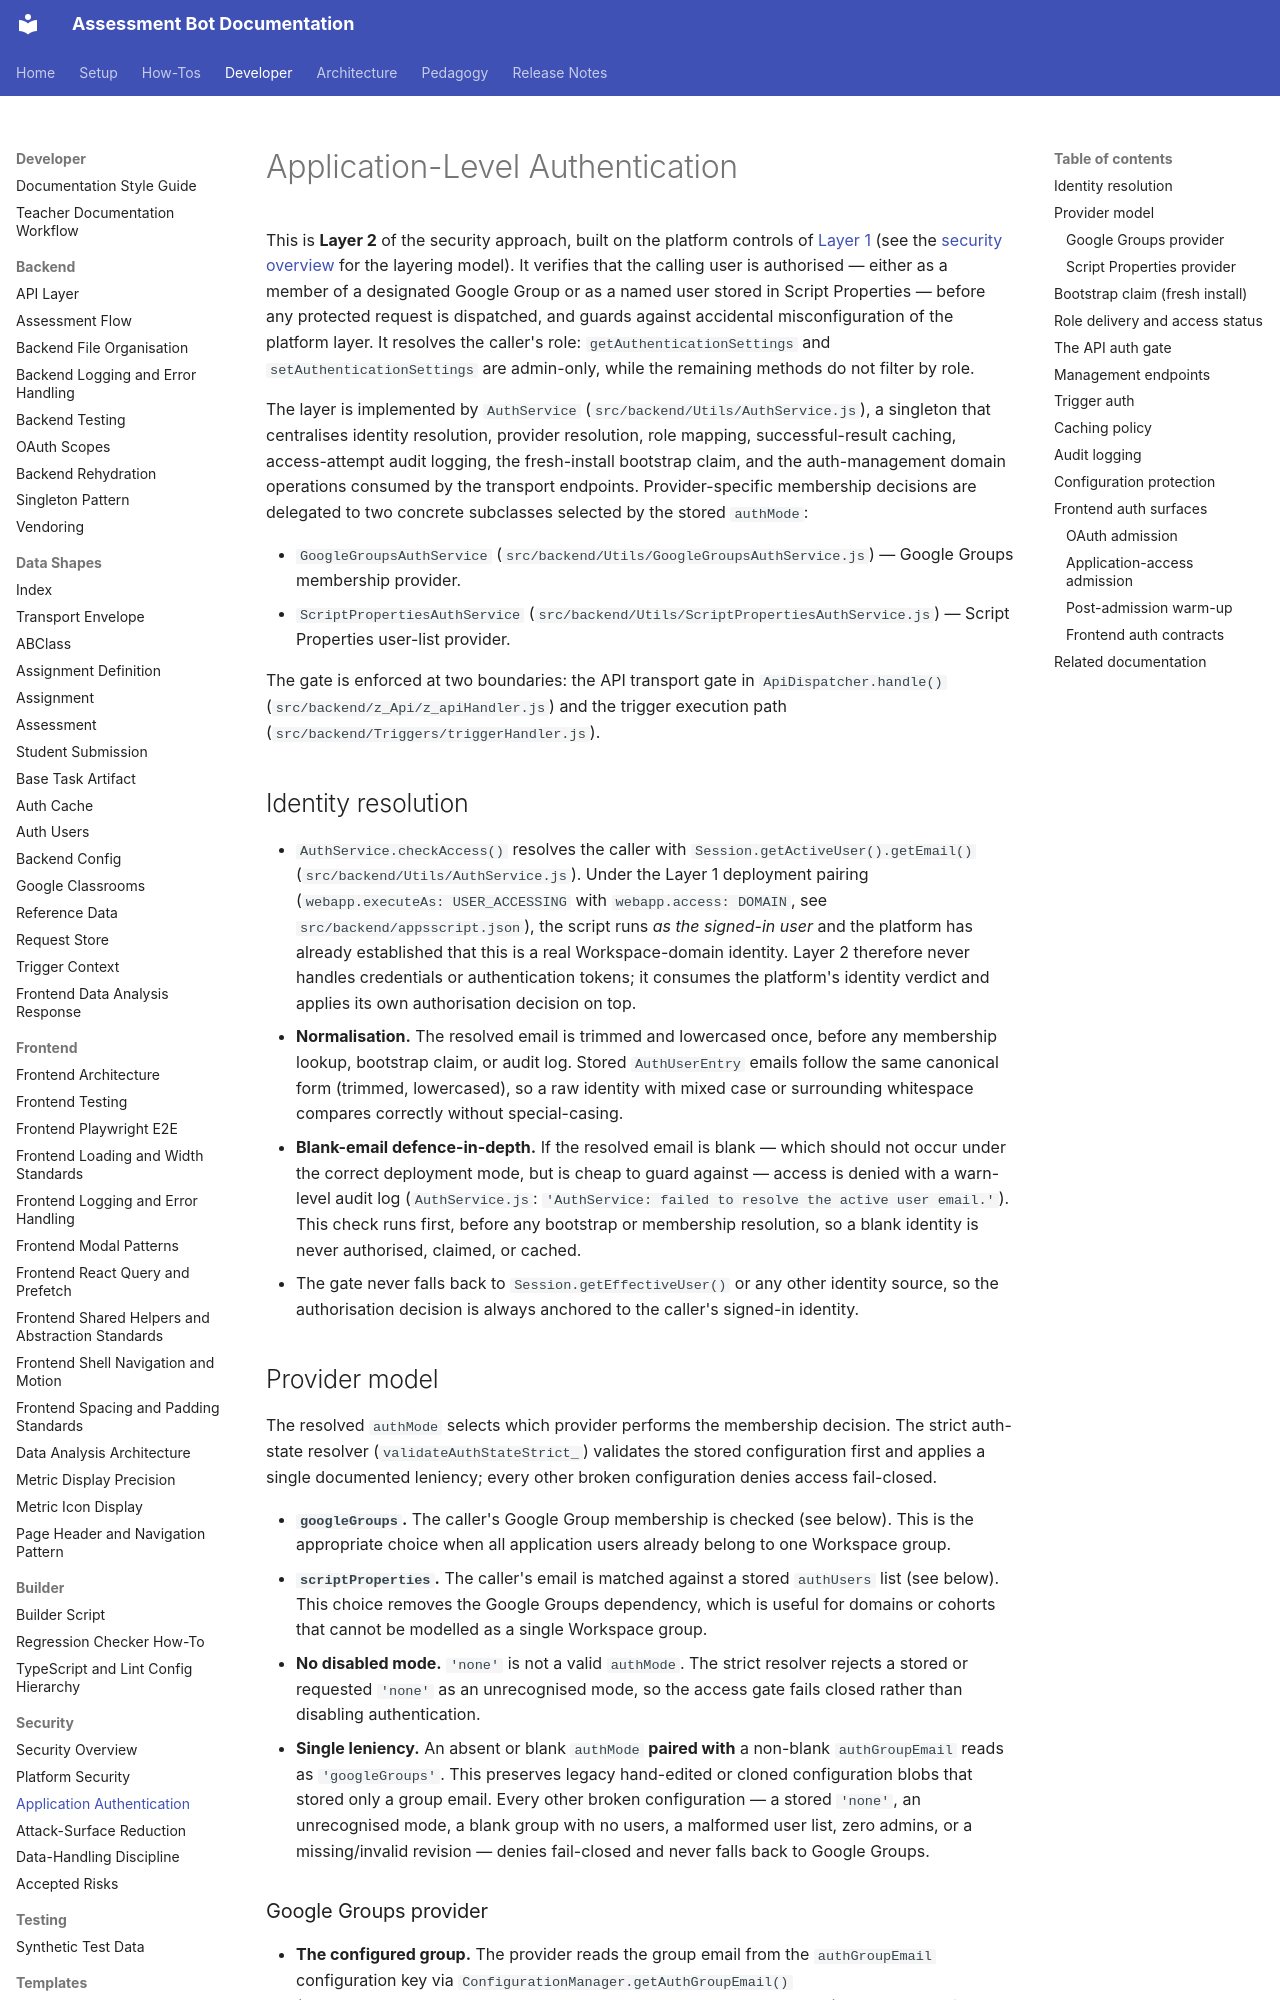

repository: h-arnold/AssessmentBot · page: developer/security/application-authentication/index.html · generator: mkdocs

# Application-Level Authentication

This is **Layer 2** of the security approach, built on the platform controls of
[Layer 1](./platform-security.md) (see the [security overview](./README.md) for the layering
model). It verifies that the calling user is authorised — either as a member of a designated
Google Group or as a named user stored in Script Properties — before any protected request is
dispatched, and guards against accidental misconfiguration of the platform layer. It resolves
the caller's role: `getAuthenticationSettings` and `setAuthenticationSettings` are admin-only,
while the remaining methods do not filter by role.

The layer is implemented by `AuthService` (`src/backend/Utils/AuthService.js`), a singleton
that centralises identity resolution, provider resolution, role mapping, successful-result
caching, access-attempt audit logging, the fresh-install bootstrap claim, and the
auth-management domain operations consumed by the transport endpoints. Provider-specific
membership decisions are delegated to two concrete subclasses selected by the stored
`authMode`:

- `GoogleGroupsAuthService` (`src/backend/Utils/GoogleGroupsAuthService.js`) — Google Groups
  membership provider.
- `ScriptPropertiesAuthService` (`src/backend/Utils/ScriptPropertiesAuthService.js`) — Script
  Properties user-list provider.

The gate is enforced at two boundaries: the API transport gate in `ApiDispatcher.handle()`
(`src/backend/z_Api/z_apiHandler.js`) and the trigger execution path
(`src/backend/Triggers/triggerHandler.js`).

## Identity resolution

- `AuthService.checkAccess()` resolves the caller with
  `Session.getActiveUser().getEmail()` (`src/backend/Utils/AuthService.js`). Under the
  Layer 1 deployment pairing (`webapp.executeAs: USER_ACCESSING` with
  `webapp.access: DOMAIN`, see `src/backend/appsscript.json`), the script runs _as the
  signed-in user_ and the platform has already established that this is a real
  Workspace-domain identity. Layer 2 therefore never handles credentials or
  authentication tokens; it consumes the platform's identity verdict and applies its own
  authorisation decision on top.
- **Normalisation.** The resolved email is trimmed and lowercased once, before any
  membership lookup, bootstrap claim, or audit log. Stored `AuthUserEntry` emails follow the
  same canonical form (trimmed, lowercased), so a raw identity with mixed case or surrounding
  whitespace compares correctly without special-casing.
- **Blank-email defence-in-depth.** If the resolved email is blank — which should not
  occur under the correct deployment mode, but is cheap to guard against — access is
  denied with a warn-level audit log (`AuthService.js`:
  `'AuthService: failed to resolve the active user email.'`). This check runs first, before
  any bootstrap or membership resolution, so a blank identity is never authorised, claimed,
  or cached.
- The gate never falls back to `Session.getEffectiveUser()` or any other identity source,
  so the authorisation decision is always anchored to the caller's signed-in identity.

## Provider model

The resolved `authMode` selects which provider performs the membership decision. The strict
auth-state resolver (`validateAuthStateStrict_`) validates the stored configuration first and
applies a single documented leniency; every other broken configuration denies access
fail-closed.

- **`googleGroups`.** The caller's Google Group membership is checked (see below). This is
  the appropriate choice when all application users already belong to one Workspace group.
- **`scriptProperties`.** The caller's email is matched against a stored `authUsers` list
  (see below). This choice removes the Google Groups dependency, which is useful for
  domains or cohorts that cannot be modelled as a single Workspace group.
- **No disabled mode.** `'none'` is not a valid `authMode`. The strict resolver rejects a stored
  or requested `'none'` as an unrecognised mode, so the access gate fails closed rather than
  disabling authentication.
- **Single leniency.** An absent or blank `authMode` **paired with** a non-blank
  `authGroupEmail` reads as `'googleGroups'`. This preserves legacy hand-edited or cloned
  configuration blobs that stored only a group email. Every other broken configuration —
  a stored `'none'`, an unrecognised mode, a blank group with no users, a malformed user
  list, zero admins, or a missing/invalid revision — denies fail-closed and never falls back
  to Google Groups.
